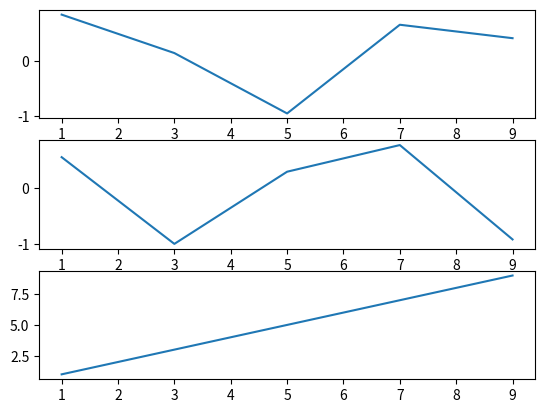

Source code (Python):
import matplotlib.pyplot as plt
import numpy as np


x = np.arange(1, 10, 2)
print(x)
plt.subplot(3, 1, 1)
plt.plot(x, np.sin(x))
plt.subplot(3, 1, 2)
plt.plot(x, np.cos(x))
plt.subplot(3, 1, 3)
plt.plot(x, x)
plt.show()
